Photos from the image-classification dataset "split" in the GitHub repository mahmoudan0s/Automated-Material-Stream-Identification-System-MSI-. Its 6 classes are: glass, paper, cardboard, plastic, metal, trash.

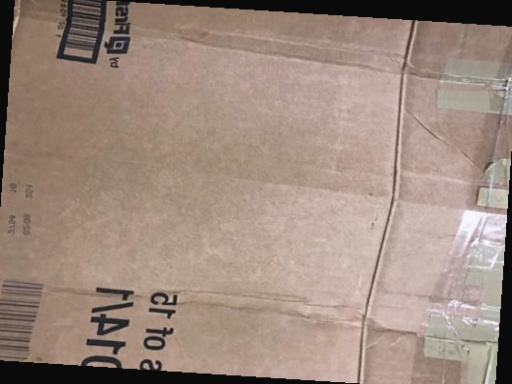
Label: cardboard

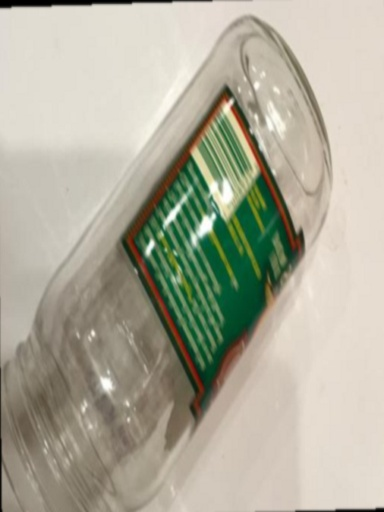
Label: glass

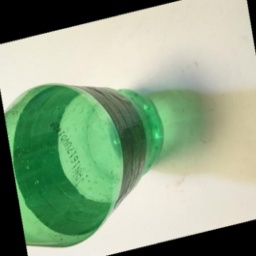
Label: plastic

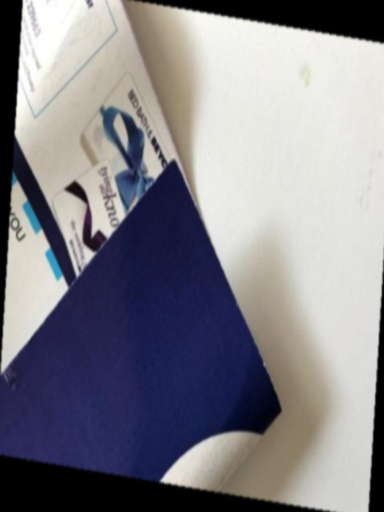
Label: paper

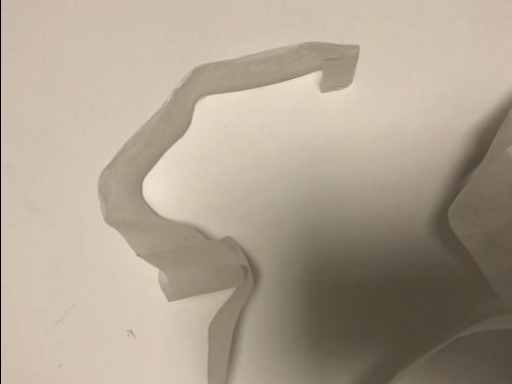
Label: trash

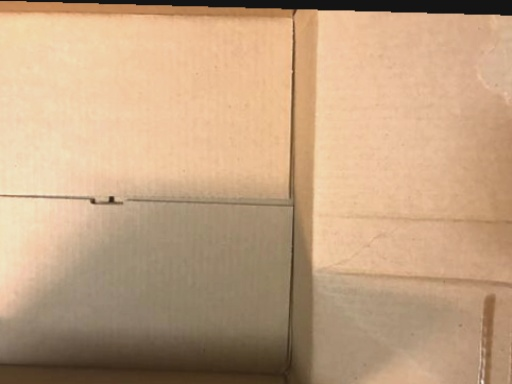
Label: cardboard
